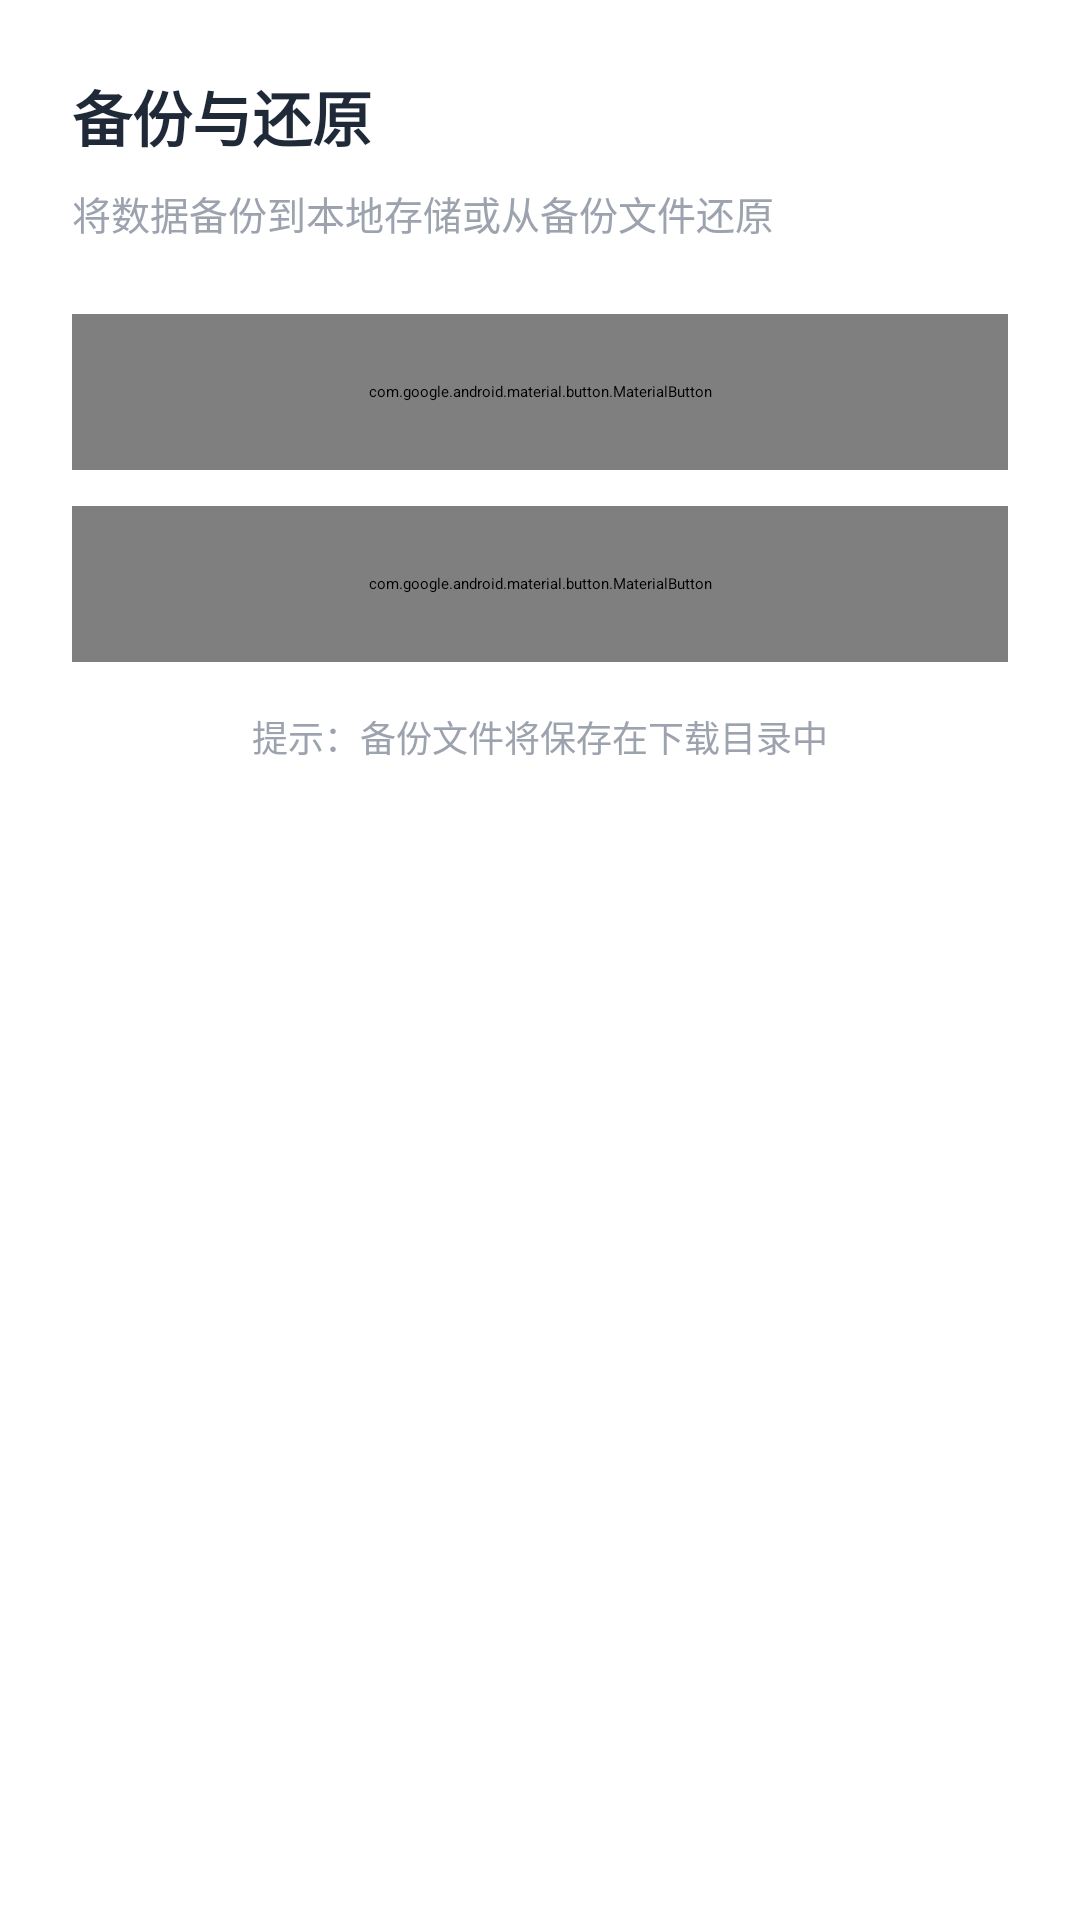

This screen was rendered from an Android layout file. Write that file and the resources it references.
<!-- AndroidManifest.xml: application theme Theme.ZiLuRi -->
<!-- res/layout/dialog_backup.xml -->
<?xml version="1.0" encoding="utf-8"?>
<LinearLayout
    xmlns:android="http://schemas.android.com/apk/res/android"
    xmlns:app="http://schemas.android.com/apk/res-auto"
    android:layout_width="match_parent"
    android:layout_height="wrap_content"
    android:orientation="vertical"
    android:padding="24dp">

    <TextView
        android:layout_width="wrap_content"
        android:layout_height="wrap_content"
        android:text="备份与还原"
        android:textSize="20sp"
        android:textColor="@color/text_primary"
        android:textStyle="bold"/>

    <TextView
        android:layout_width="wrap_content"
        android:layout_height="wrap_content"
        android:layout_marginTop="8dp"
        android:text="将数据备份到本地存储或从备份文件还原"
        android:textSize="13sp"
        android:textColor="@color/text_hint"/>

    <com.google.android.material.button.MaterialButton
        android:id="@+id/btn_backup"
        android:layout_width="match_parent"
        android:layout_height="52dp"
        android:layout_marginTop="24dp"
        android:text="备份数据"
        android:textSize="15sp"
        app:icon="@drawable/ic_backup"
        app:iconGravity="start"
        app:iconPadding="12dp"
        app:cornerRadius="12dp"
        style="@style/Widget.Material3.Button.TonalButton"/>

    <com.google.android.material.button.MaterialButton
        android:id="@+id/btn_restore"
        android:layout_width="match_parent"
        android:layout_height="52dp"
        android:layout_marginTop="12dp"
        android:text="还原数据"
        android:textSize="15sp"
        app:icon="@drawable/ic_restore"
        app:iconGravity="start"
        app:iconPadding="12dp"
        app:cornerRadius="12dp"
        style="@style/Widget.Material3.Button.OutlinedButton"/>

    <TextView
        android:layout_width="match_parent"
        android:layout_height="wrap_content"
        android:layout_marginTop="16dp"
        android:text="提示：备份文件将保存在下载目录中"
        android:textSize="12sp"
        android:textColor="@color/text_hint"
        android:gravity="center"/>

</LinearLayout>
<!-- resources referenced by this layout -->
<resources>
  <color name="text_hint">#9CA3AF</color>
  <color name="text_primary">#1F2937</color>
  <!-- drawable ic_backup (drawable) -->
  <?xml version="1.0" encoding="utf-8"?>
  <vector xmlns:android="http://schemas.android.com/apk/res/android"
      android:width="24dp"
      android:height="24dp"
      android:viewportWidth="24"
      android:viewportHeight="24">
      <path
          android:fillColor="#999999"
          android:pathData="M19.35,10.04C18.67,6.59 15.64,4 12,4 9.11,4 6.6,5.64 5.35,8.04 2.34,8.36 0,10.91 0,14c0,3.31 2.69,6 6,6h13c2.76,0 5,-2.24 5,-5 0,-2.64 -2.05,-4.78 -4.65,-4.96zM14,13v4h-4v-4H7l5,-5 5,5h-3z"/>
  </vector>
  <!-- drawable ic_restore (drawable) -->
  <?xml version="1.0" encoding="utf-8"?>
  <vector xmlns:android="http://schemas.android.com/apk/res/android"
      android:width="24dp"
      android:height="24dp"
      android:viewportWidth="24"
      android:viewportHeight="24">
      <path
          android:fillColor="#999999"
          android:pathData="M19.35,10.04C18.67,6.59 15.64,4 12,4c-1.48,0 -2.85,0.43 -4.01,1.17l1.46,1.46C10.21,6.23 11.08,6 12,6c3.04,0 5.5,2.46 5.5,5.5h-2.5l3.5,3.5 3.5,-3.5h-2.65zM6,9.5L2.5,13l3.5,3.5v-2.5C6,11.46 8.46,9 11.5,9c0.92,0 1.79,0.23 2.55,0.63l1.46,-1.46C14.35,7.43 12.98,7 11.5,7 8.01,7 5.19,9.36 4.45,12.54L4.43,12.5H6V9.5z"/>
  </vector>
</resources>
